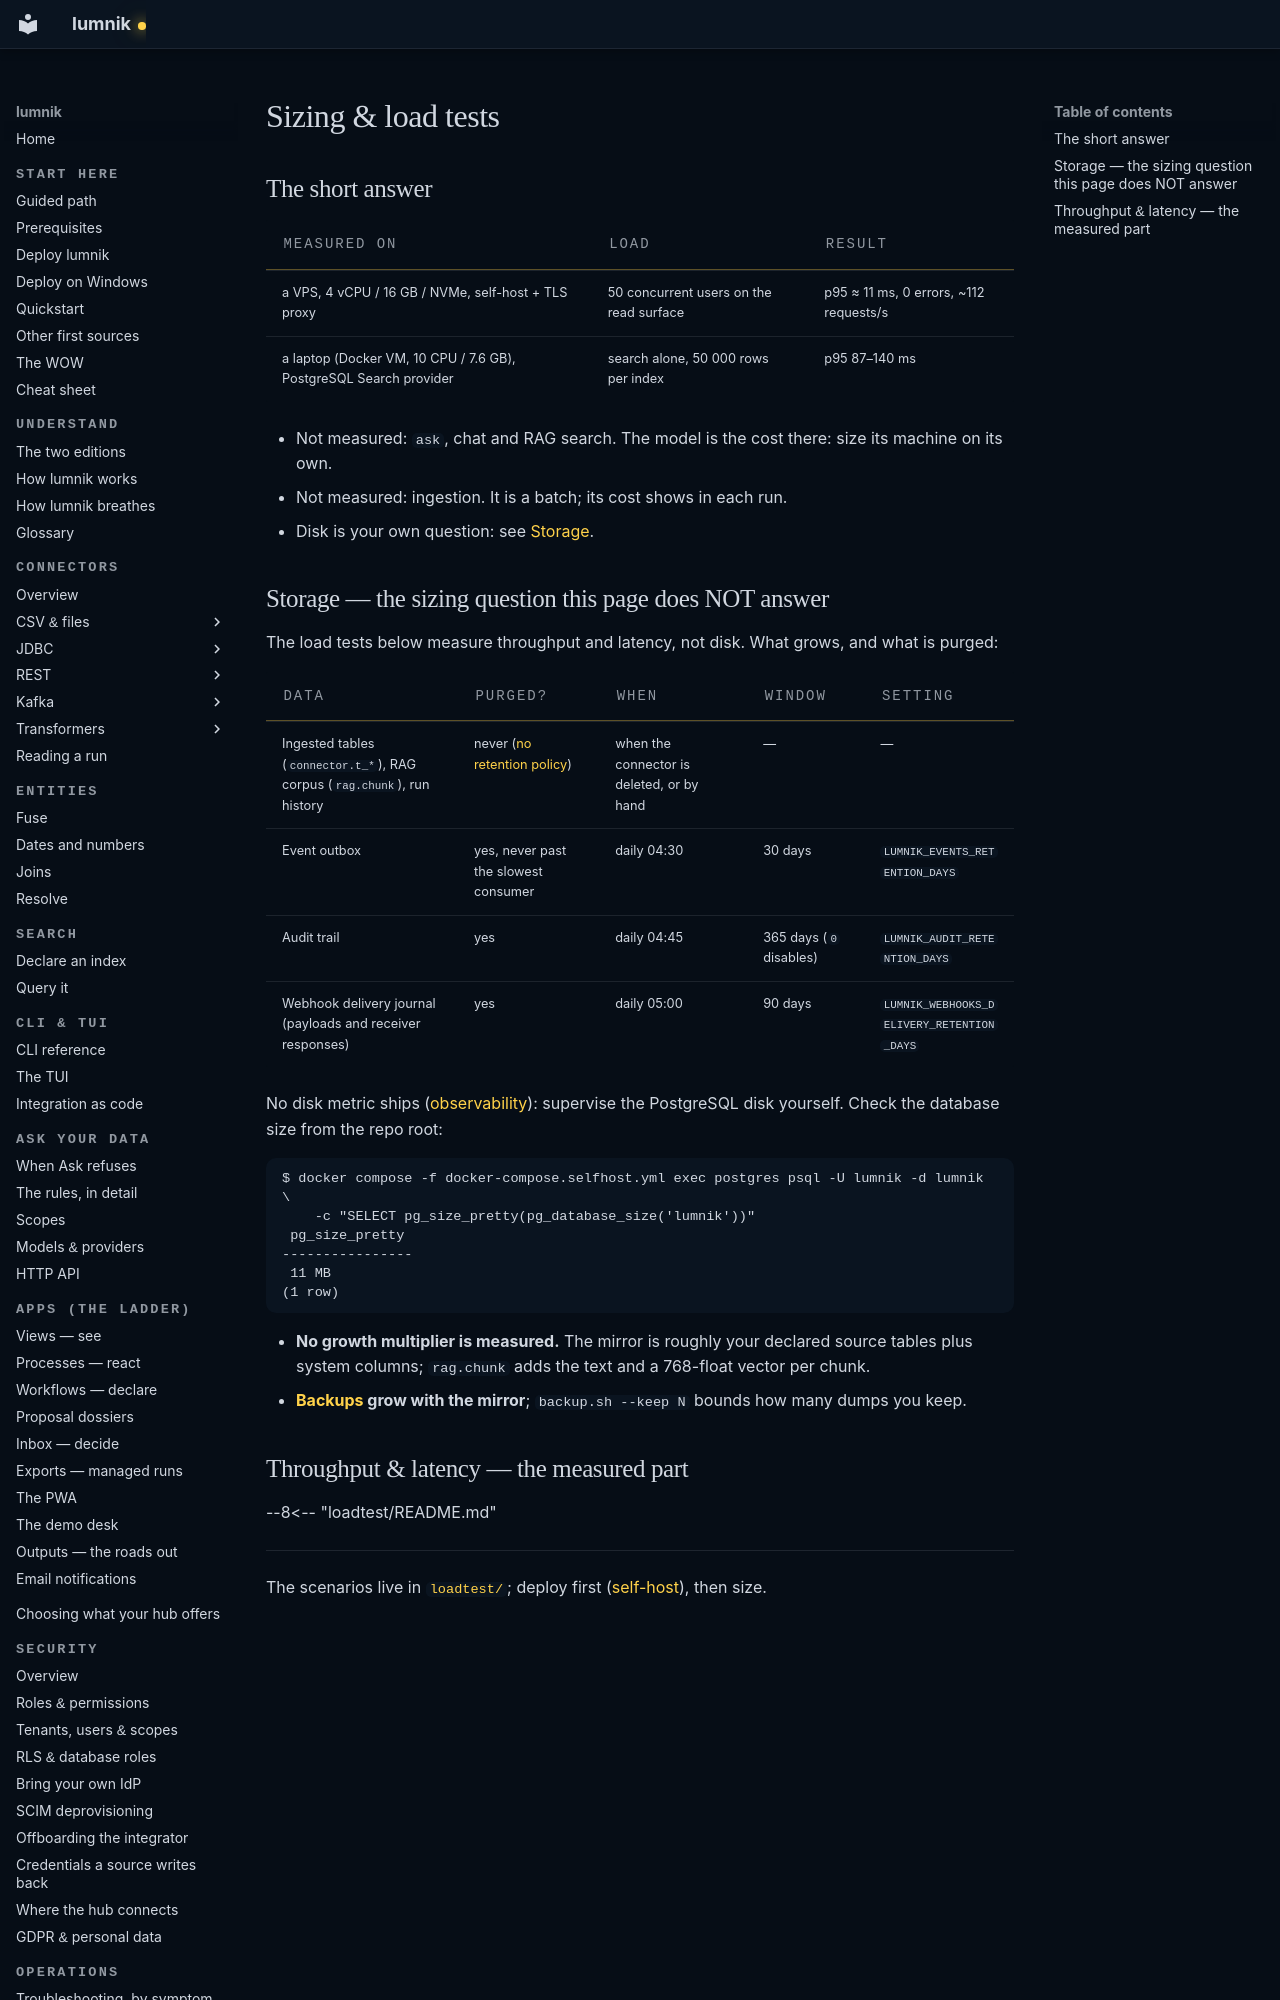

repository: icreated/lumnik-open · page: operations/sizing/index.html · generator: mkdocs

# Sizing & load tests

## The short answer

| Measured on | Load | Result |
|---|---|---|
| a VPS, 4 vCPU / 16 GB / NVMe, self-host + TLS proxy | 50 concurrent users on the read surface | p95 ≈ 11 ms, 0 errors, ~112 requests/s |
| a laptop (Docker VM, 10 CPU / 7.6 GB), PostgreSQL Search provider | search alone, 50 000 rows per index | p95 87–140 ms |

- Not measured: `ask`, chat and RAG search. The model is the cost there: size its machine on its own.
- Not measured: ingestion. It is a batch; its cost shows in each run.
- Disk is your own question: see [Storage](#storage-the-sizing-question-this-page-does-not-answer).
